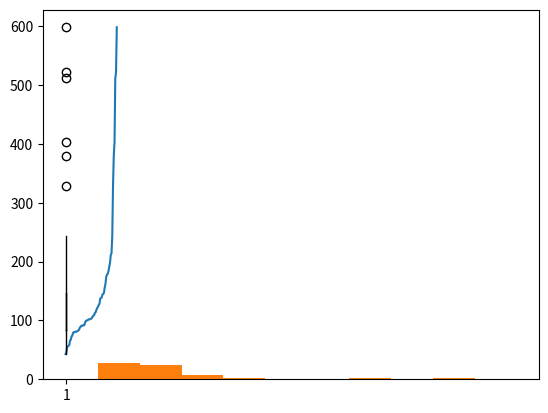

Generate this figure with matplotlib:
#frequencia
import pandas as pd
import numpy as np
import matplotlib.pyplot as plt


plt.plot([43, 45, 53, 56, 57, 58, 66, 67, 73, 74, 79, 80, 80, 81, 81, 81, 82, 83, 84, 88, 89, 91, 91,
             91, 92, 92, 97, 99, 100, 100, 101, 102, 102, 102, 103, 104, 107, 108, 109, 113, 114, 118, 121, 
             123, 126, 128, 137, 138, 139, 144, 145, 147, 156, 162, 174, 178, 179, 184, 191, 198, 211, 214, 
             243, 329, 380, 403, 511, 522, 598])
plt.show()

#boxplot
import matplotlib.pyplot as plt

plt.boxplot([43, 45, 53, 56, 57, 58, 66, 67, 73, 74, 79, 80, 80, 81, 81, 81, 82, 83, 84, 88, 89, 91, 91,
             91, 92, 92, 97, 99, 100, 100, 101, 102, 102, 102, 103, 104, 107, 108, 109, 113, 114, 118, 121, 
             123, 126, 128, 137, 138, 139, 144, 145, 147, 156, 162, 174, 178, 179, 184, 191, 198, 211, 214, 
             243, 329, 380, 403, 511, 522, 598])

plt.show()

#histograma
import pandas
#from collections import Counter

plt.hist([43, 45, 53, 56, 57, 58, 66, 67, 73, 74, 79, 80, 80, 81, 81, 81, 82, 83, 84, 88, 89, 91, 91,
             91, 92, 92, 97, 99, 100, 100, 101, 102, 102, 102, 103, 104, 107, 108, 109, 113, 114, 118, 121, 
             123, 126, 128, 137, 138, 139, 144, 145, 147, 156, 162, 174, 178, 179, 184, 191, 198, 211, 214, 
             243, 329, 380, 403, 511, 522, 598])

#a = [43, 45, 53, 56, 57, 58, 66, 67, 73, 74, 79, 80, 80, 81, 81, 81, 82, 83, 84, 88, 89, 91, 91,
            # 91, 92, 92, 97, 99, 100, 100, 101, 102, 102, 102, 103, 104, 107, 108, 109, 113, 114, 118, 121, 
            # 123, 126, 128, 137, 138, 139, 144, 145, 147, 156, 162, 174, 178, 179, 184, 191, 198, 211, 214, 
             #243, 329, 380, 403, 511, 522, 598]
#plt.plot(kind='bar')

plt.show()

#summary

